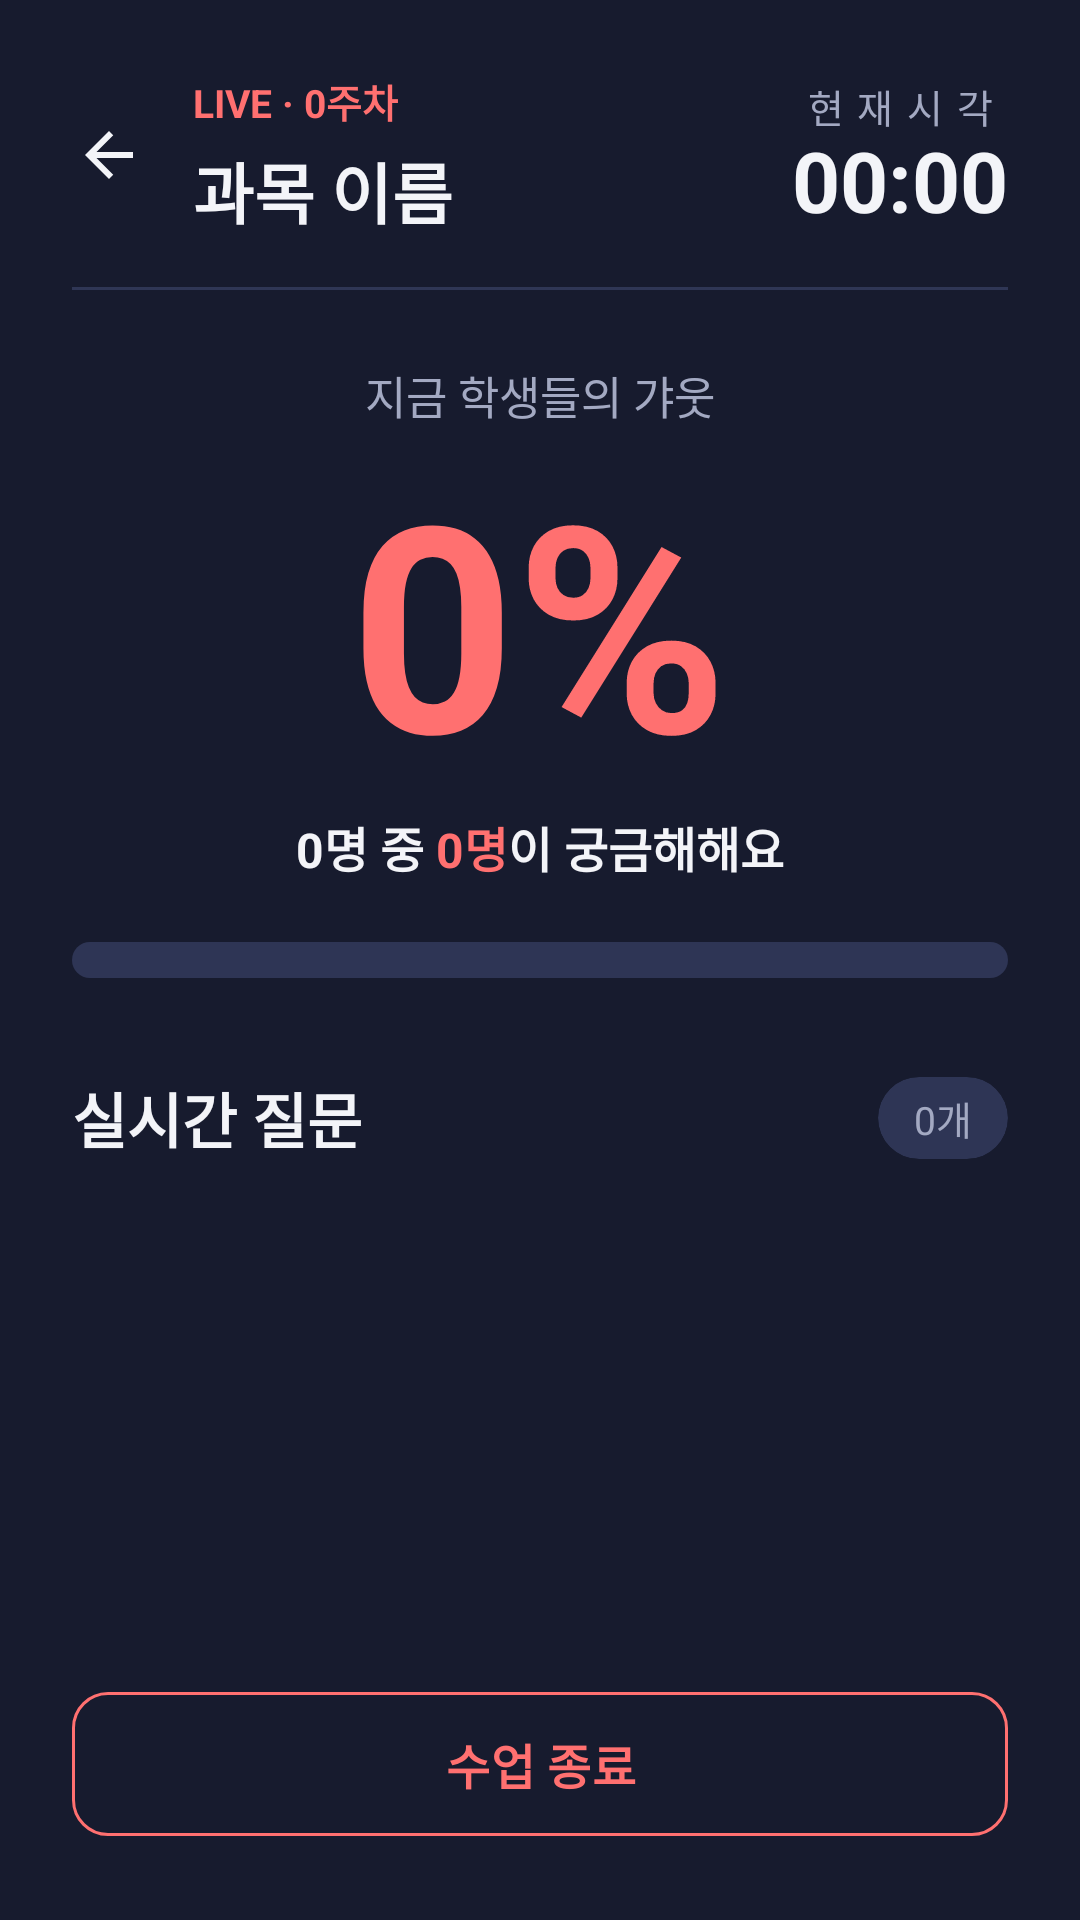

Layout XML and referenced resources for this Android screen:
<!-- AndroidManifest.xml: application theme Theme.Gyaut -->
<!-- res/layout/activity_podium.xml -->
<?xml version="1.0" encoding="utf-8"?>
<LinearLayout xmlns:android="http://schemas.android.com/apk/res/android"
    xmlns:app="http://schemas.android.com/apk/res-auto"
    android:id="@+id/main"
    android:layout_width="match_parent"
    android:layout_height="match_parent"
    android:background="@color/bg"
    android:keepScreenOn="true">

    <LinearLayout
        android:layout_width="match_parent"
        android:layout_height="match_parent"
        android:orientation="vertical"
        android:padding="24dp">

        

        <LinearLayout
            android:layout_width="match_parent"
            android:layout_height="wrap_content"
            android:gravity="center_vertical"
            android:orientation="horizontal">

            <ImageButton
                android:id="@+id/btnBack"
                android:layout_width="48dp"
                android:layout_height="48dp"
                android:layout_marginStart="-12dp"
                android:layout_marginEnd="4dp"
                android:background="?attr/selectableItemBackgroundBorderless"
                android:contentDescription="뒤로 가기"
                android:src="@drawable/ic_arrow_back" />

            <LinearLayout
                android:layout_width="0dp"
                android:layout_height="wrap_content"
                android:layout_weight="1"
                android:orientation="vertical">

                <TextView
                    android:id="@+id/tvLiveWeek"
                    android:layout_width="wrap_content"
                    android:layout_height="wrap_content"
                    android:text="LIVE · 0주차"
                    android:textColor="@color/live"
                    android:textSize="13sp"
                    android:textStyle="bold" />

                <TextView
                    android:id="@+id/tvCourseName"
                    android:layout_width="wrap_content"
                    android:layout_height="wrap_content"
                    android:layout_marginTop="4dp"
                    android:text="과목 이름"
                    android:textColor="@color/text"
                    android:textSize="22sp"
                    android:textStyle="bold" />
            </LinearLayout>

            
            
            <LinearLayout
                android:layout_width="wrap_content"
                android:layout_height="wrap_content"
                android:orientation="vertical">

                <TextView
                    android:layout_width="match_parent"
                    android:layout_height="wrap_content"
                    android:gravity="center"
                    android:letterSpacing="0.35"
                    android:text="현재시각"
                    android:textColor="@color/text2"
                    android:textSize="13sp" />

                <TextView
                    android:id="@+id/tvClock"
                    android:layout_width="wrap_content"
                    android:layout_height="wrap_content"
                    android:includeFontPadding="false"
                    android:text="00:00"
                    android:textColor="@color/text"
                    android:textSize="28sp"
                    android:textStyle="bold" />
            </LinearLayout>
        </LinearLayout>

        
        <View
            android:layout_width="match_parent"
            android:layout_height="1dp"
            android:layout_marginTop="16dp"
            android:background="@color/line" />

        
        <TextView
            android:layout_width="wrap_content"
            android:layout_height="wrap_content"
            android:layout_gravity="center_horizontal"
            android:layout_marginTop="24dp"
            android:text="지금 학생들의 갸웃"
            android:textColor="@color/text2"
            android:textSize="15sp" />

        <TextView
            android:id="@+id/tvPercent"
            android:layout_width="wrap_content"
            android:layout_height="wrap_content"
            android:layout_gravity="center_horizontal"
            android:text="0%"
            android:textColor="@color/live"
            android:textSize="96sp"
            android:textStyle="bold" />

        
        <LinearLayout
            android:layout_width="wrap_content"
            android:layout_height="wrap_content"
            android:layout_gravity="center_horizontal"
            android:orientation="horizontal">

            <TextView
                android:id="@+id/tvTotal"
                android:layout_width="wrap_content"
                android:layout_height="wrap_content"
                android:text="0명 중"
                android:textColor="@color/text"
                android:textSize="16sp"
                android:textStyle="bold" />

            <TextView
                android:id="@+id/tvConfusedCount"
                android:layout_width="wrap_content"
                android:layout_height="wrap_content"
                android:layout_marginStart="4dp"
                android:text="0명"
                android:textColor="@color/live"
                android:textSize="16sp"
                android:textStyle="bold" />

            <TextView
                android:layout_width="wrap_content"
                android:layout_height="wrap_content"
                android:text="이 궁금해해요"
                android:textColor="@color/text"
                android:textSize="16sp"
                android:textStyle="bold" />
        </LinearLayout>

        
        <com.google.android.material.progressindicator.LinearProgressIndicator
            android:id="@+id/barPercent"
            android:layout_width="match_parent"
            android:layout_height="wrap_content"
            android:layout_marginTop="20dp"
            android:max="100"
            android:progress="0"
            app:trackThickness="12dp"
            app:trackCornerRadius="6dp"
            app:indicatorColor="@color/live"
            app:trackColor="@color/surface2"
            app:indicatorTrackGapSize="0dp"
            app:trackStopIndicatorSize="0dp" />

        
        <LinearLayout
            android:layout_width="match_parent"
            android:layout_height="wrap_content"
            android:layout_marginTop="32dp"
            android:gravity="center_vertical"
            android:orientation="horizontal">

            <TextView
                android:layout_width="0dp"
                android:layout_height="wrap_content"
                android:layout_weight="1"
                android:text="실시간 질문"
                android:textColor="@color/text"
                android:textSize="20sp"
                android:textStyle="bold" />

            <com.google.android.material.card.MaterialCardView
                android:layout_width="wrap_content"
                android:layout_height="wrap_content"
                app:cardBackgroundColor="@color/surface2"
                app:cardCornerRadius="50dp"
                app:cardElevation="0dp"
                app:strokeWidth="0dp">

                <TextView
                    android:id="@+id/tvQuestionCount"
                    android:layout_width="wrap_content"
                    android:layout_height="wrap_content"
                    android:paddingStart="12dp"
                    android:paddingTop="4dp"
                    android:paddingEnd="12dp"
                    android:paddingBottom="4dp"
                    android:text="0개"
                    android:textColor="@color/text2"
                    android:textSize="13sp" />
            </com.google.android.material.card.MaterialCardView>
        </LinearLayout>

        
        <androidx.recyclerview.widget.RecyclerView
            android:id="@+id/rvQuestions"
            android:layout_width="match_parent"
            android:layout_height="0dp"
            android:layout_weight="1"
            android:layout_marginTop="12dp" />

        
        <com.google.android.material.button.MaterialButton
            android:id="@+id/btnEndClass"
            style="@style/Widget.Gyaut.Button.Outlined"
            android:layout_width="match_parent"
            android:layout_height="wrap_content"
            android:layout_marginTop="12dp"
            android:text="수업 종료"
            android:textColor="@color/live"
            android:textStyle="bold"
            app:strokeColor="@color/live" />

    </LinearLayout>

</LinearLayout>
<!-- resources referenced by this layout -->
<resources>
  <color name="bg">#171B2E</color>
  <color name="line">#2F3655</color>
  <color name="live">#FF7070</color>
  <color name="surface2">#2E3555</color>
  <color name="text">#F3F4F8</color>
  <color name="text2">#A3A9C2</color>
  <!-- drawable ic_arrow_back (drawable) -->
  <?xml version="1.0" encoding="utf-8"?>
  <vector xmlns:android="http://schemas.android.com/apk/res/android"
      android:width="24dp"
      android:height="24dp"
      android:viewportWidth="24"
      android:viewportHeight="24">
      <path
          android:fillColor="@color/text"
          android:pathData="M20,11H7.83l5.59,-5.59L12,4l-8,8 8,8 1.41,-1.41L7.83,13H20v-2z" />
  </vector>
  <style name="Widget.Gyaut.Button.Outlined" parent="Widget.Material3.Button.OutlinedButton">
          <item name="android:textColor">@color/text</item>
          <item name="strokeColor">@color/line</item>
          <item name="android:textSize">16sp</item>
          <item name="android:minHeight">56dp</item>
          <item name="cornerRadius">12dp</item>
      </style>
  <style name="Theme.Gyaut" parent="Base.Theme.Gyaut" />
  <style name="Base.Theme.Gyaut" parent="Theme.Material3.Dark.NoActionBar">
          
          
          <item name="android:windowBackground">@color/bg</item>
          <item name="colorPrimary">@color/primary</item>
          <item name="colorOnPrimary">@color/onPrimary</item>
      </style>
  <color name="primary">#F7C948</color>
  <color name="onPrimary">#1B1F33</color>
</resources>
